The GitHub repository niklasxiao/DataLabTrash contains a labelled image folder "dataset-augmented" with 7 categories: biological waste, cardboard, glass, metal, paper, plastic, trash. Examples follow, each with its label.

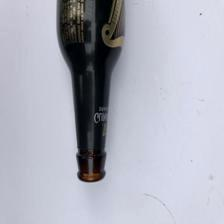
Label: glass

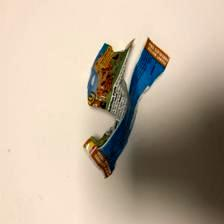
Label: trash

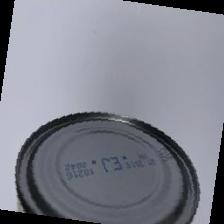
Label: metal

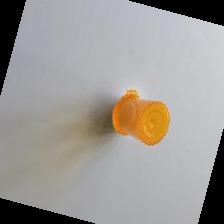
Label: plastic

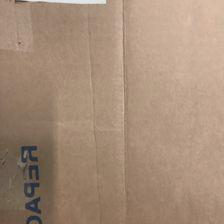
Label: cardboard

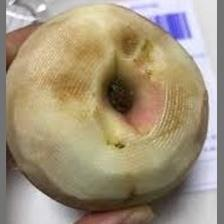
Label: biological waste
